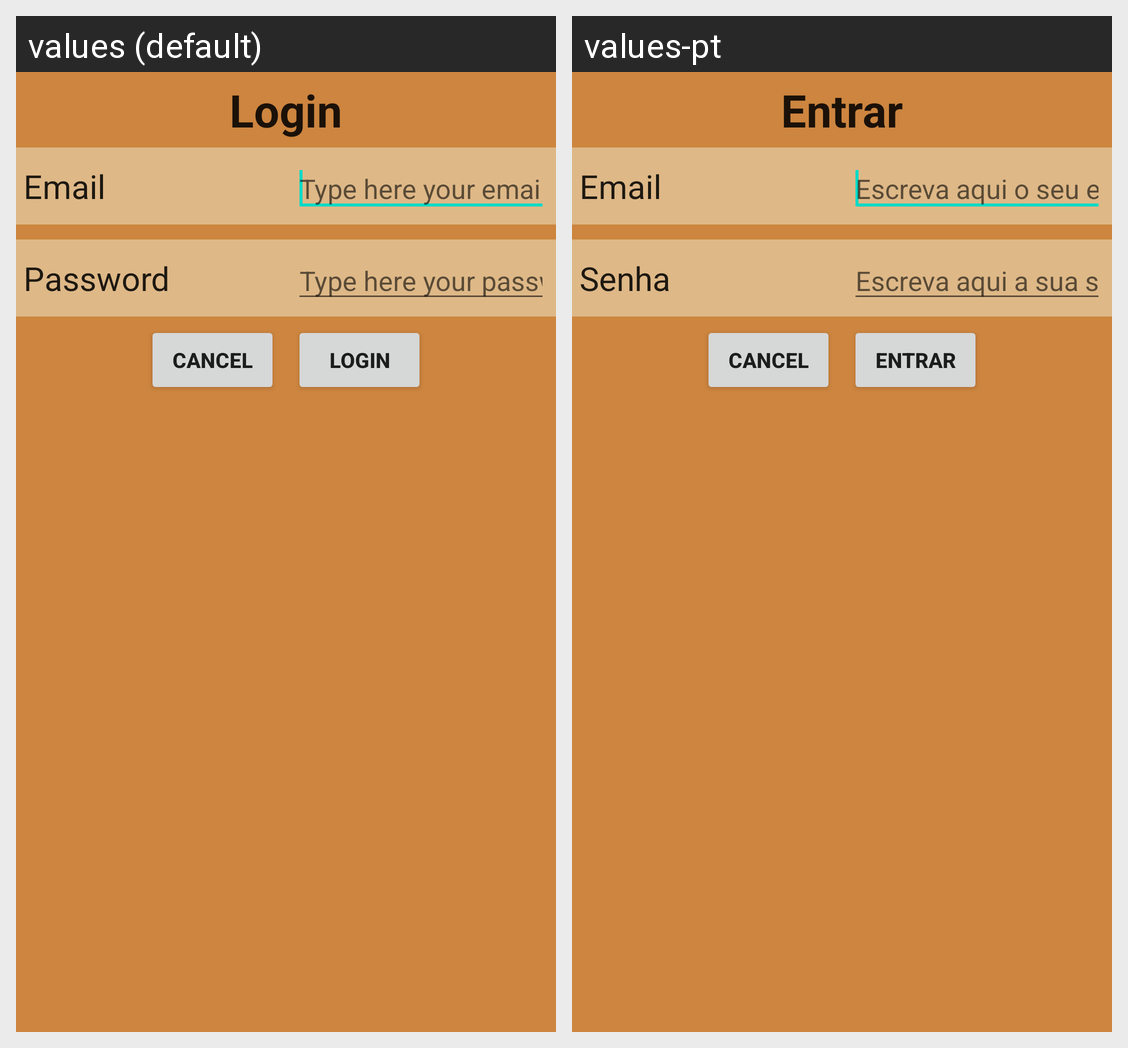

Strings drawn on this Android screen and how each of the app's shown locales translates them:
Android screen res/layout/login_dialog.xml rendered under 2 locales, left to right: values (default), values-pt. Device: Nexus 5 (rendered at 1080×1920; each locale shown at half size, 540×960, under a caption strip naming it); theme Theme.MaterialComponents.DayNight.NoActionBar.
Strings drawn on this screen, with the default value and each locale's value (text and hints the layout hard-codes, and strings that could not be matched under every locale, appear in the picture but are not listed):

login
  values: Login
  values-pt: Entrar

email
  values: Email
  values-pt: Email

email_hint
  values: Type here your email
  values-pt: Escreva aqui o seu email

password
  values: Password
  values-pt: Senha

password_hint
  values: Type here your password
  values-pt: Escreva aqui a sua senha

cancel
  values: Cancel
  values-pt: Cancel  [not translated; the default value is used]
